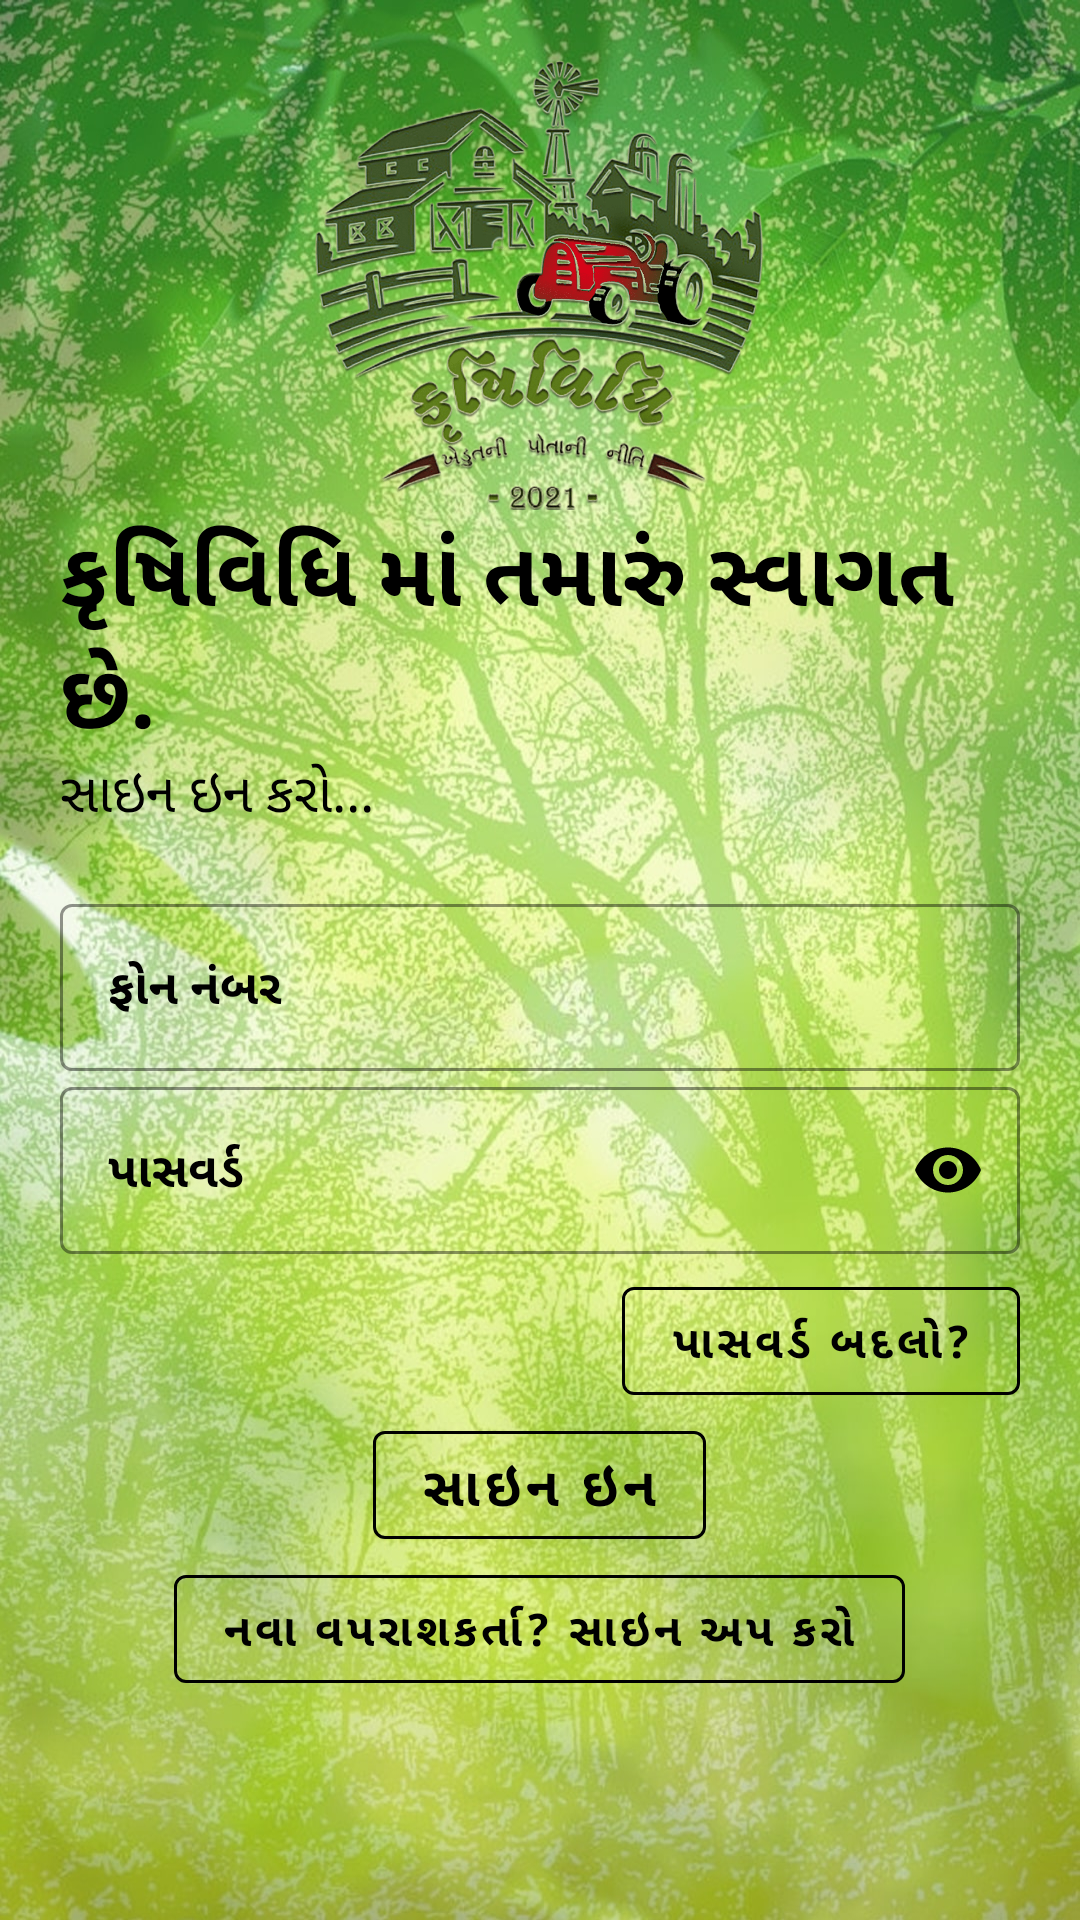

Android layout source for this screen:
<!-- AndroidManifest.xml: application theme Theme.Finale -->
<!-- res/layout/activity_login.xml -->
<?xml version="1.0" encoding="utf-8"?>
<LinearLayout xmlns:android="http://schemas.android.com/apk/res/android"
    xmlns:app="http://schemas.android.com/apk/res-auto"
    xmlns:tools="http://schemas.android.com/tools"
    android:layout_width="match_parent"
    android:layout_height="match_parent"
    android:background="@drawable/signup"
    android:orientation="vertical"
    android:padding="20dp"
    tools:context=".login">

    <ImageView
        android:id="@+id/logoimg"
        android:layout_width="150dp"
        android:layout_height="150dp"
        android:layout_gravity="center"
        android:src="@drawable/mainlogo"
        android:transitionName="one" />

    <TextView
        android:id="@+id/logoname"
        android:layout_width="wrap_content"
        android:layout_height="wrap_content"
        android:text="કૃષિવિધિ માં તમારું સ્વાગત છે."
        android:textColor="@color/black"
        android:textSize="30sp"
        android:textStyle="bold"
        android:transitionName="two" />

    <TextView
        android:id="@+id/slogan"
        android:layout_width="wrap_content"
        android:layout_height="wrap_content"
        android:text="સાઇન ઇન કરો..."
        android:textColor="@color/black"
        android:textSize="18sp"
        android:transitionName="three" />

    <LinearLayout
        android:layout_width="match_parent"
        android:layout_height="wrap_content"
        android:layout_marginTop="20dp"
        android:layout_marginBottom="20dp"
        android:background="#00000000"
        android:orientation="vertical">

        <com.google.android.material.textfield.TextInputLayout
            android:id="@+id/phone_no"
            style="@style/Widget.MaterialComponents.TextInputLayout.OutlinedBox"
            android:layout_width="match_parent"
            android:layout_height="wrap_content"
            android:hint="ફોન નંબર"
            android:textColorHint="@color/black"
            android:transitionName="four"
            app:boxStrokeColor="@color/black">

            <com.google.android.material.textfield.TextInputEditText
                android:layout_width="match_parent"
                android:layout_height="wrap_content"
                android:inputType="phone"
                android:maxLength="10"
                android:textColor="@color/black"
                android:textStyle="bold"
                app:boxStrokeColor="@color/black" />
        </com.google.android.material.textfield.TextInputLayout>

        <com.google.android.material.textfield.TextInputLayout
            android:id="@+id/password"
            style="@style/Widget.MaterialComponents.TextInputLayout.OutlinedBox"
            android:layout_width="match_parent"
            android:layout_height="wrap_content"
            android:hint="પાસવર્ડ"
            android:textColorHint="@color/black"
            android:transitionName="five"
            app:boxStrokeColor="@color/black"
            app:passwordToggleEnabled="true"
            app:errorIconDrawable="@null"
            app:passwordToggleTint="@color/black">

            <com.google.android.material.textfield.TextInputEditText
                android:layout_width="match_parent"
                android:layout_height="wrap_content"
                android:inputType="textPassword"
                android:textColor="@color/black"
                android:textStyle="bold"
                app:boxStrokeColor="@color/black" />
        </com.google.android.material.textfield.TextInputLayout>

        <com.google.android.material.button.MaterialButton
            android:id="@+id/forg_pass"
            style="?attr/materialButtonOutlinedStyle"
            android:layout_width="wrap_content"
            android:layout_height="wrap_content"
            android:layout_gravity="end"
            android:layout_marginTop="5dp"
            android:text="પાસવર્ડ બદલો?"
            android:textColor="@color/black"
            android:textSize="15sp"
            android:textStyle="bold"
            android:transitionName="six"
            app:strokeColor="@color/black" />

        <com.google.android.material.button.MaterialButton
            android:id="@+id/go_login"
            style="?attr/materialButtonOutlinedStyle"
            android:layout_width="wrap_content"
            android:layout_height="wrap_content"
            android:layout_gravity="center"
            android:text="સાઇન ઇન"
            android:textColor="#000"
            android:textSize="18sp"
            android:transitionName="seven"
            android:textStyle="bold"
            app:strokeColor="@color/black" />

        <com.google.android.material.button.MaterialButton
            android:id="@+id/forsignup"
            style="?attr/materialButtonOutlinedStyle"
            android:layout_width="wrap_content"
            android:layout_height="wrap_content"
            android:layout_gravity="center"
            android:text="નવા વપરાશકર્તા? સાઇન અપ કરો"
            android:textColor="@color/black"
            android:textSize="15sp"
            android:textStyle="bold"
            android:transitionName="eight"
            app:strokeColor="@color/black" />


    </LinearLayout>


</LinearLayout>
<!-- resources referenced by this layout -->
<resources>
  <color name="black">#FF000000</color>
  <!-- drawable mainlogo: png bitmap (drawable, 322580 bytes) -->
  <!-- drawable signup: jpg bitmap (drawable, 428955 bytes) -->
  <style name="Theme.Finale" parent="Theme.MaterialComponents.DayNight.NoActionBar">
          
          <item name="colorPrimary">@color/black</item>
          <item name="colorPrimaryVariant">@color/green_700</item>
          <item name="colorOnPrimary">@color/white</item>
          
          <item name="colorSecondary">@color/teal_200</item>
          <item name="colorSecondaryVariant">@color/teal_700</item>
          <item name="colorOnSecondary">@color/black</item>
          
          <item name="android:statusBarColor" tools:targetApi="l">#5FDF50</item>
          
  
  
          <item name="android:windowLayoutInDisplayCutoutMode" tools:targetApi="o_mr1">shortEdges
          </item>
  
  
          <item name="android:navigationBarColor">@android:color/white</item>
          <item name="android:windowLightNavigationBar" tools:targetApi="o_mr1">true</item>
  
      </style>
  <color name="green_700">#4FEC2C</color>
  <color name="white">#FFFFFFFF</color>
  <color name="teal_200">#FF03DAC5</color>
  <color name="teal_700">#FF018786</color>
</resources>
